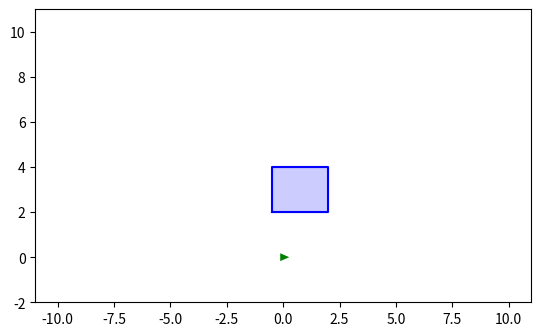

Write the Python code that produced this figure. (Note: this script raises an exception after producing the figure.)
import matplotlib
import numpy as np
from matplotlib import patches
from matplotlib import pyplot as plt
from matplotlib.animation import FuncAnimation
from matplotlib.collections import PatchCollection
from matplotlib.patches import Rectangle
from scipy.spatial import ConvexHull


class HumanoidAnimationUtils:
    """
    The class that handles the animation of the humanoid's motion.
    """
    # The width and height of the triangle representing the pose of the CoM in the animation
    TRIANGLE_HEIGHT = 0.4
    TRIANGLE_WIDTH = 0.35

    # The height and the width of the rectangle that represents the stance foot in the animation plot
    FOOT_RECTANGLE_WIDTH = 0.3
    FOOT_RECTANGLE_HEIGHT = 0.15

    # The constants used to represent the left and right feet
    RIGHT_FOOT = 1
    LEFT_FOOT = -1

    class _HumanoidAnimationFrame:
        """
        A class whose instance describes a single frame of the humanoid's animation.
        """

        def __init__(self, com_position: np.ndarray, humanoid_orientation: float, footstep_position: np.ndarray,
                     which_footstep: int):
            # The global position of the CoM in the map
            self.com_position = com_position
            # The global orientation of the humanoid in the map
            self.humanoid_orientation = humanoid_orientation
            # The global position of the stance foot in the map
            self.footstep_position = footstep_position
            # 1 if the stance foot is the right one, -1 otherwise
            self.which_footstep = which_footstep
            # TODO: add c, eta and half plane for each obstacle

    def __init__(self, goal_position: np.ndarray, obstacles: list[ConvexHull] = []):
        """
        Initializes the animation environment, and adds to the animation the elements that will be displayed in
         each frame.

        :param goal_position: The global position that the humanoid has to reach in the map.
        :param obstacles: The list of all the obstacles in the map, represented as polygons.
        """
        self._frames_data: list[HumanoidAnimationUtils._HumanoidAnimationFrame] = []
        self.obstacles: list[ConvexHull] = obstacles
        self.goal_position: np.ndarray = goal_position

    def add_frame_data(self, com_position: np.ndarray, humanoid_orientation: float, footstep_position: np.ndarray,
                       which_footstep: int) -> None:
        """
        Adds to the sequence of frame all the data referred to the current frame of the animation.

        :param com_position: The global position of the CoM in the map.
        :param humanoid_orientation: The global orientation of the humanoid in the map.
        :param footstep_position: The global position of the stance foot in the map.
        :param which_footstep: 1 if the stance foot is the right one, -1 otherwise.
        """
        self._frames_data.append(HumanoidAnimationUtils._HumanoidAnimationFrame(
            com_position, humanoid_orientation, footstep_position, which_footstep
        ))

    @staticmethod
    def _plot_polygon(ax: plt.Axes, polygon: ConvexHull, color='blue', label=None):
        polygon = polygon.points[polygon.vertices]
        # 'close' the polygon by appending the first vertex to the end of the vertex list
        polygon = np.append(polygon, [polygon[0]], axis=0)
        ax.plot(polygon[:, 0], polygon[:, 1], '-', color=color, label=label)
        ax.fill(polygon[:, 0], polygon[:, 1], alpha=0.2, color=color)

    def plot_animation(self, path_to_gif: str = None):
        """
        Shows the animation of the humanoid's motion.

        :param path_to_gif: The path to the GIF image where the animation will be saved.
        """
        # Extract the x, y and theta trajectories of the triangle representing the CoM
        x_trajectory = np.zeros(len(self._frames_data))
        y_trajectory = np.zeros(len(self._frames_data))
        theta_trajectory = np.zeros(len(self._frames_data))
        for ind, frame in enumerate(self._frames_data):
            x_trajectory[ind] = frame.com_position[0]
            y_trajectory[ind] = frame.com_position[1]
            theta_trajectory[ind] = frame.humanoid_orientation

        # Extract the position of all the footsteps and which is the stance
        footsteps = np.zeros((3, len(self._frames_data)))
        for ind, frame in enumerate(self._frames_data):
            footsteps[0, ind] = self._frames_data[ind].footstep_position[0]
            footsteps[1, ind] = self._frames_data[ind].footstep_position[1]
            footsteps[2, ind] = self._frames_data[ind].which_footstep

        # Define the vertices representing a triangle with the base laying on the X-axis and the other vertex on
        # the positive Y-axis.
        vert = np.array([[self.TRIANGLE_HEIGHT, 0], [0, self.TRIANGLE_WIDTH / 2], [0, -self.TRIANGLE_WIDTH / 2]]).T
        # Compute the barycenter of the triangle and put it in the origin
        barycenter = np.mean(vert, axis=1)[..., np.newaxis]
        vert = vert - barycenter
        barycenter = np.zeros((2, 1))
        # Define the rotation matrix that gives the robot the appropriate orientation
        rotation_matrix = np.array([
            [np.cos(theta_trajectory), -np.sin(theta_trajectory)],
            [np.sin(theta_trajectory), np.cos(theta_trajectory)]
        ]).squeeze().transpose(2, 0, 1)
        # Define the expression that puts the robot in the appropriate position and orientation
        triangle_poses = rotation_matrix @ vert + np.array([[x_trajectory, y_trajectory]]).T
        # Define the expression that puts the robot's barycenter in the appropriate position
        barycenter_traj = barycenter + np.array([[x_trajectory, y_trajectory]]).T

        # Set up the plot
        fig, ax = plt.subplots()
        min_x, max_x = min(min(x_trajectory), min(footsteps[0, :])), max(max(x_trajectory), max(footsteps[0, :]))
        min_y, max_y = min(min(y_trajectory), min(footsteps[1, :])), max(max(y_trajectory), max(footsteps[1, :]))
        ax.set_xlim(min_x - 2, max_x + 2)  # Set x-axis limits
        ax.set_ylim(min_y - 2, max_y + 2)  # Set y-axis limits
        ax.set_aspect('equal')  # Set equal aspect ratio for accurate proportions

        # Compute the rectangle representing each footstep
        footsteps_rectangles: list[Rectangle] = []
        for ind, footstep in enumerate(footsteps.T):
            # Build the rectangle associated to this footstep
            x, y = footstep[0], footstep[1]
            # Create rectangle centered at the position with the humanoid's orientation
            rect = Rectangle((-self.FOOT_RECTANGLE_WIDTH / 2, -self.FOOT_RECTANGLE_HEIGHT / 2),
                             self.FOOT_RECTANGLE_WIDTH, self.FOOT_RECTANGLE_HEIGHT,
                             color='blue' if footstep[2] == self.RIGHT_FOOT else 'green', alpha=0.7)
            t = (matplotlib.transforms.Affine2D().rotate(theta_trajectory[ind]) +
                 matplotlib.transforms.Affine2D().translate(x, y) + ax.transData)
            rect.set_transform(t)
            # Store this rectangle in a list
            footsteps_rectangles.append(rect)
            # Add this rectangle to the plot without showing it
            rect.set_visible(False)
            ax.add_patch(rect)

        # Initialize the triangle
        triangle_patch = patches.Polygon(triangle_poses[0].T, closed=True, facecolor='green')
        ax.add_patch(triangle_patch)

        # Initialize the plots of the barycenter and its trajectory
        barycenter_point, = ax.plot([], [], 'ro', label="Barycenter")
        # trajectory_line, = ax.plot([], [], 'r-', lw=1, label="Trajectory")
        trajectory_line, = ax.plot([], [], '--k', lw=1, label="Trajectory")

        # Show all the obstacles
        for obs in self.obstacles:
            self._plot_polygon(ax, obs)

        # TODO: show the goal and c and eta for each obstacle

        def update(frame):
            """Update the triangle's vertices, barycenter and trajectory at each frame."""
            # Update the CoM triangle position
            triangle_patch.set_xy(triangle_poses[frame].T)

            # Update the barycenter position
            barycenter_curr_pos = barycenter_traj[frame]
            barycenter_point.set_data(barycenter_curr_pos[0], barycenter_curr_pos[1])
            # Update the barycenter trajectory
            trajectory_line.set_data(barycenter_traj[:frame + 1, 0], barycenter_traj[:frame + 1, 1])

            # Update the footsteps opacity
            for i in range(frame):
                footsteps_rectangles[i].set_alpha(footsteps_rectangles[i].get_alpha() * .85)
            # Display the rectangles
            footsteps_rectangles[frame].set_visible(True)

            return triangle_patch, barycenter_point, trajectory_line, footsteps_rectangles[:frame]

        # Create the animation
        ani = FuncAnimation(fig, update, frames=len(triangle_poses), )  # 1 frame per second
        if path_to_gif is not None:
            ani.save(path_to_gif, writer='ffmpeg')
        # Display the animation
        plt.show()


if __name__ == '__main__':
    animator = HumanoidAnimationUtils(
        goal_position=np.array([10, 10]),
        obstacles=[ConvexHull(np.array([[-0.5, 2], [-0.5, 4], [2, 2], [2, 4]]))],
    )

    for i in range(10):
        animator.add_frame_data(
            com_position=np.array([i, i]),
            humanoid_orientation=(np.pi / 2) * (i / 9),
            footstep_position=np.array([-i, i]),
            which_footstep=i % 2,
        )

    animator.plot_animation(path_to_gif='/Users/<user>/Downloads/res.gif')
